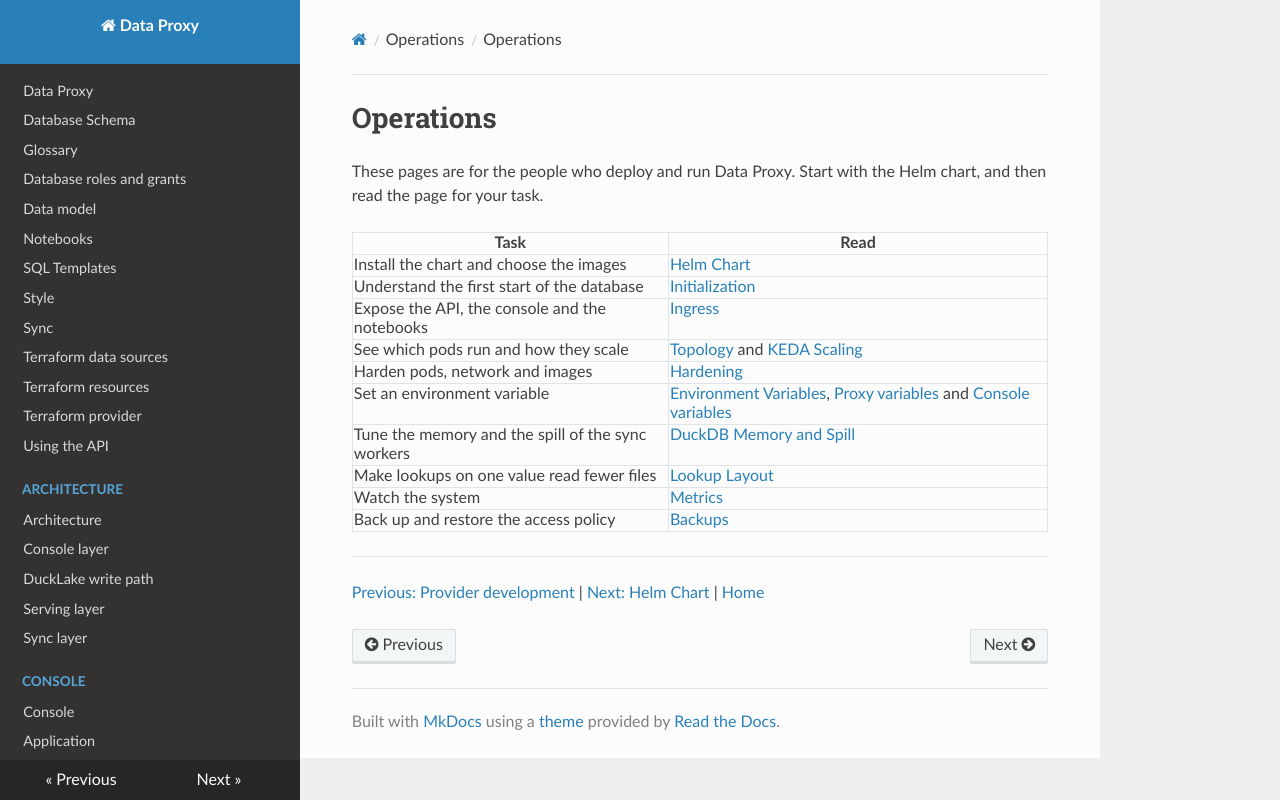

repository: prefeitura-rio/data-proxy · page: operations/index.html · generator: mkdocs

# Operations

These pages are for the people who deploy and run Data Proxy. Start with the Helm chart, and then read the page for your task.

| Task | Read |
| --- | --- |
| Install the chart and choose the images | [Helm Chart](helm.md) |
| Understand the first start of the database | [Initialization](initialization.md) |
| Expose the API, the console and the notebooks | [Ingress](ingress.md) |
| See which pods run and how they scale | [Topology](topology.md) and [KEDA Scaling](keda.md) |
| Harden pods, network and images | [Hardening](hardening.md) |
| Set an environment variable | [Environment Variables](environment.md), [Proxy variables](proxy.md) and [Console variables](./console.md) |
| Tune the memory and the spill of the sync workers | [DuckDB Memory and Spill](duckdb.md) |
| Make lookups on one value read fewer files | [Lookup Layout](lookups.md) |
| Watch the system | [Metrics](metrics.md) |
| Back up and restore the access policy | [Backups](backups.md) |

<!-- nav:start -->
---

[Previous: Provider development](../dev/provider-development.md) | [Next: Helm Chart](./helm.md) | [Home](../index.md)
<!-- nav:end -->
